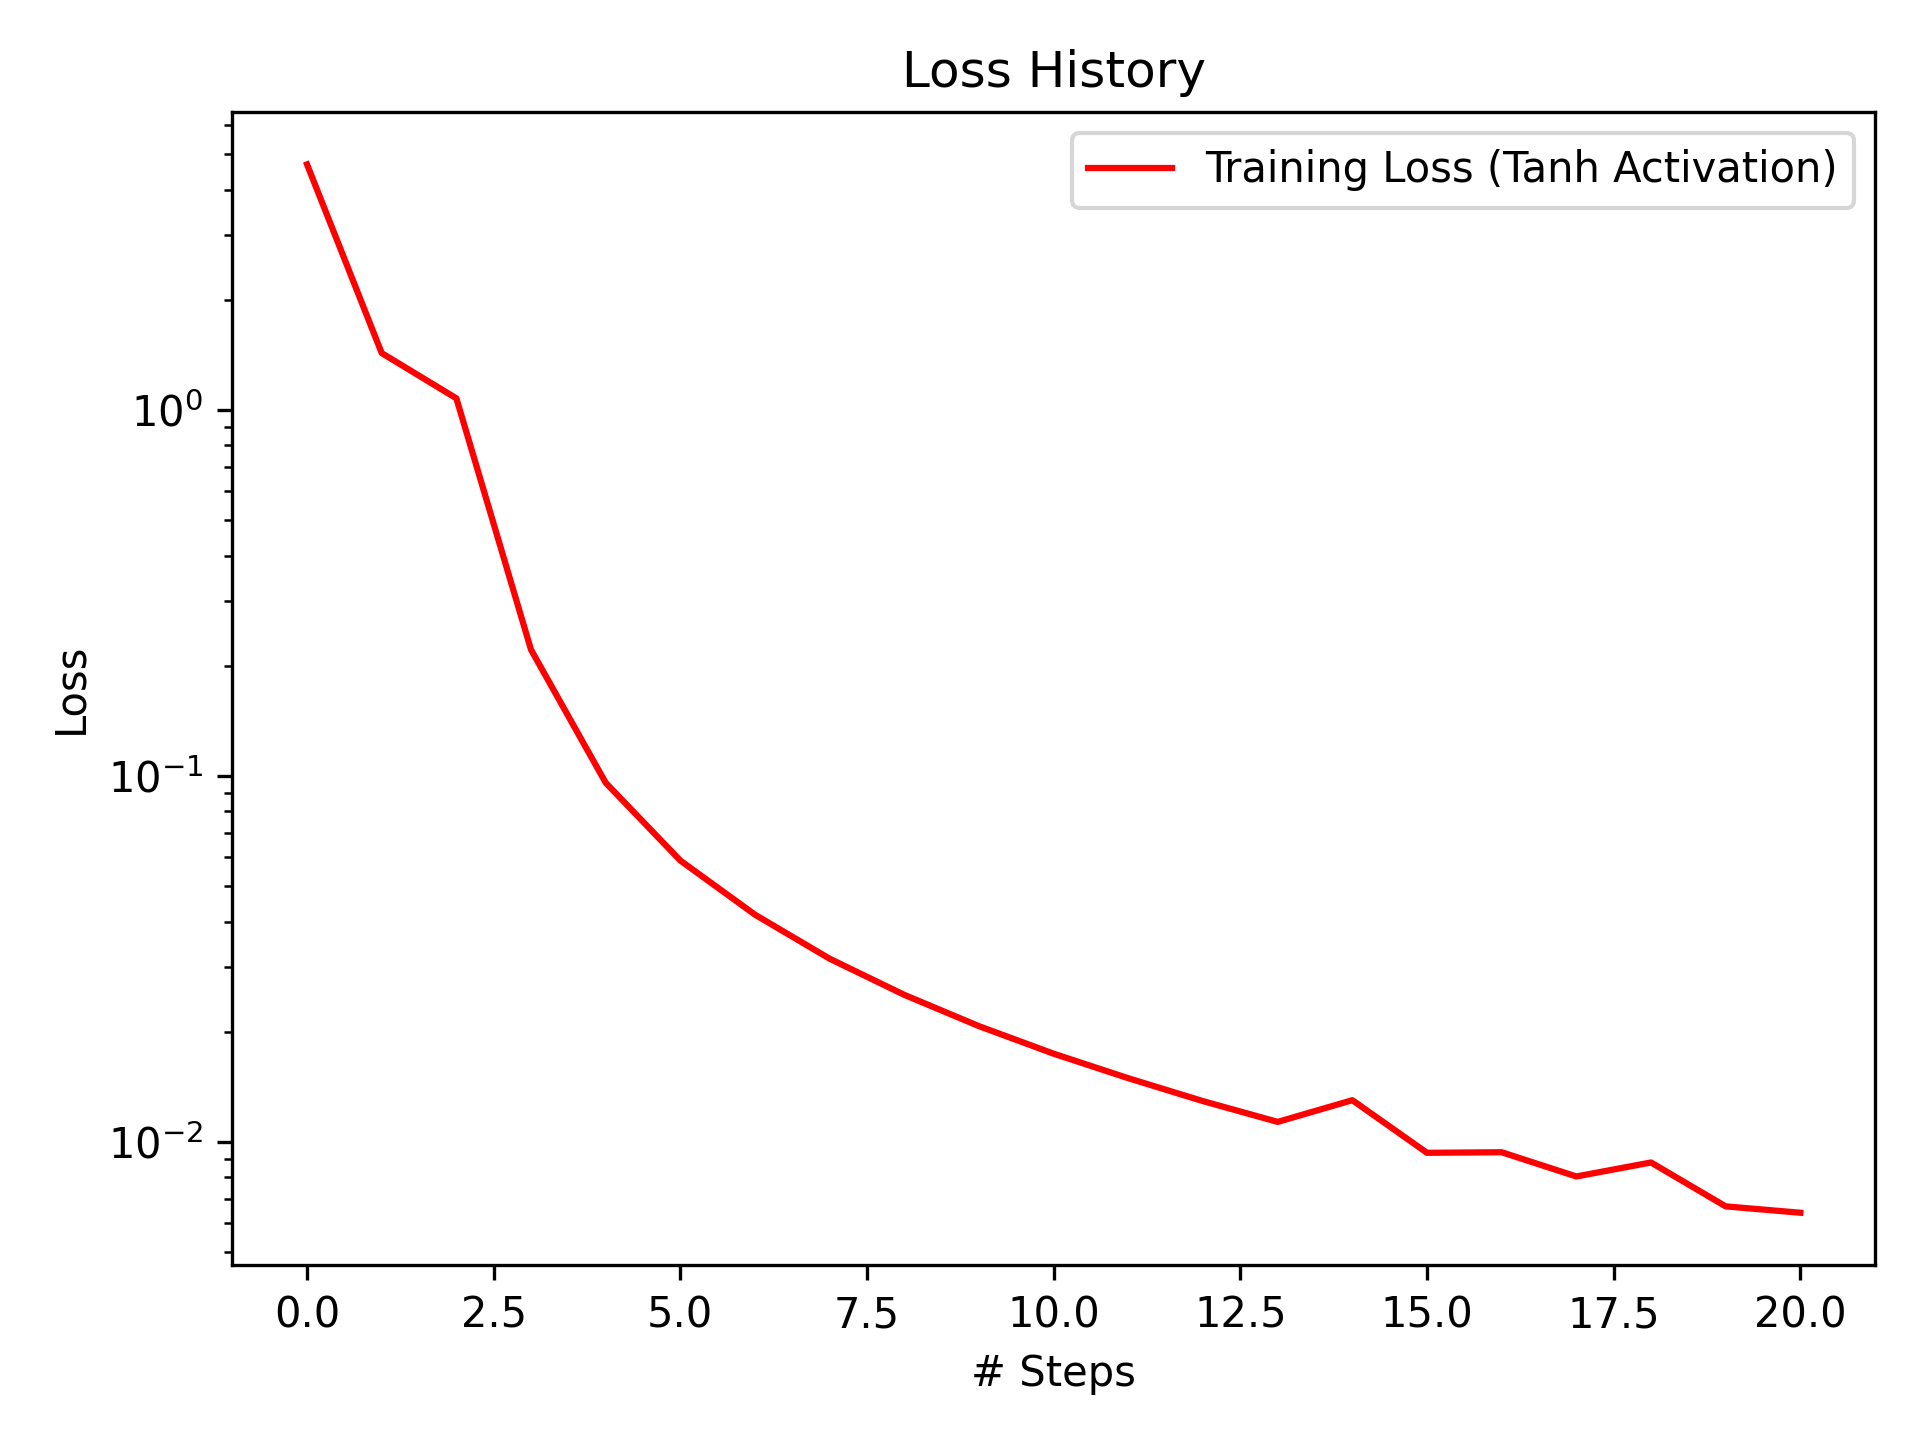

Data behind this chart, as committed beside it:
1, 4.685676
2, 1.43
3, 1.076
4, 0.2212
5, 0.0958
6, 0.05873
7, 0.04178
8, 0.03167
9, 0.02523
10, 0.02072
11, 0.01743
12, 0.01493
13, 0.01293
14, 0.01135
15, 0.01301
16, 0.009342
17, 0.009376
18, 0.00805
19, 0.008791
20, 0.00667
21, 0.006407
